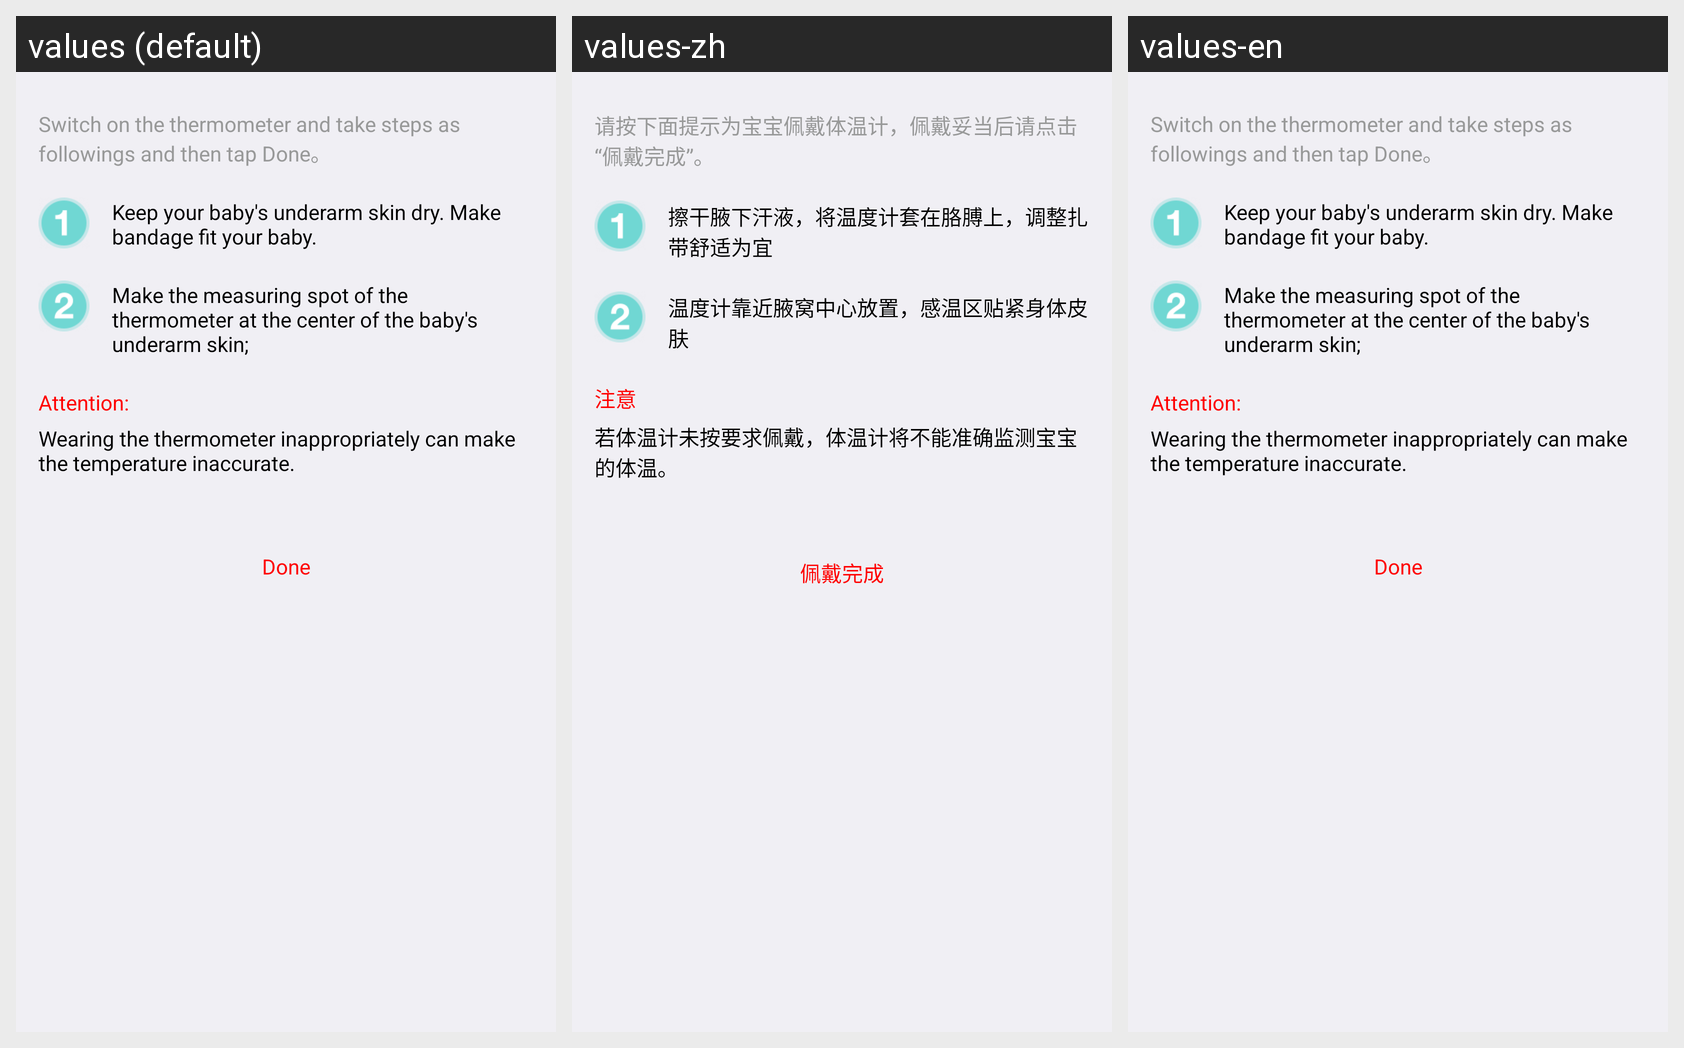

This grid shows one Android layout under several languages. Give, for every string resource on the screen, its name, the default text and each shown locale's text.
Android screen res/layout/use_device_step1_fragment.xml rendered under 3 locales, left to right: values (default), values-zh, values-en. Device: Nexus 5 (rendered at 1080×1920; each locale shown at half size, 540×960, under a caption strip naming it); theme CustomLightTheme.
Strings drawn on this screen, with the default value and each locale's value (text and hints the layout hard-codes, and strings that could not be matched under every locale, appear in the picture but are not listed):

use_device_step1_tip
  values: Switch on the thermometer and take steps as followings and then tap Done。
  values-zh: 请按下面提示为宝宝佩戴体温计，佩戴妥当后请点击“佩戴完成”。
  values-en: Switch on the thermometer and take steps as followings and then tap Done。

wear_device_step1
  values: Keep your baby's underarm skin dry. Make bandage fit your baby.
  values-zh: 擦干腋下汗液，将温度计套在胳膊上，调整扎带舒适为宜
  values-en: Keep your baby's underarm skin dry. Make bandage fit your baby.

wear_device_step2
  values: Make the measuring spot of the thermometer at the center of the baby's underarm skin;
  values-zh: 温度计靠近腋窝中心放置，感温区贴紧身体皮肤
  values-en: Make the measuring spot of the thermometer at the center of the baby's underarm skin;

wear_device_attention_title
  values: Attention:
  values-zh: 注意
  values-en: Attention:

wear_device_attention
  values: Wearing the thermometer inappropriately can make the temperature inaccurate.
  values-zh: 若体温计未按要求佩戴，体温计将不能准确监测宝宝的体温。
  values-en: Wearing the thermometer inappropriately can make the temperature inaccurate.

button_wear_done
  values: Done
  values-zh: 佩戴完成
  values-en: Done
